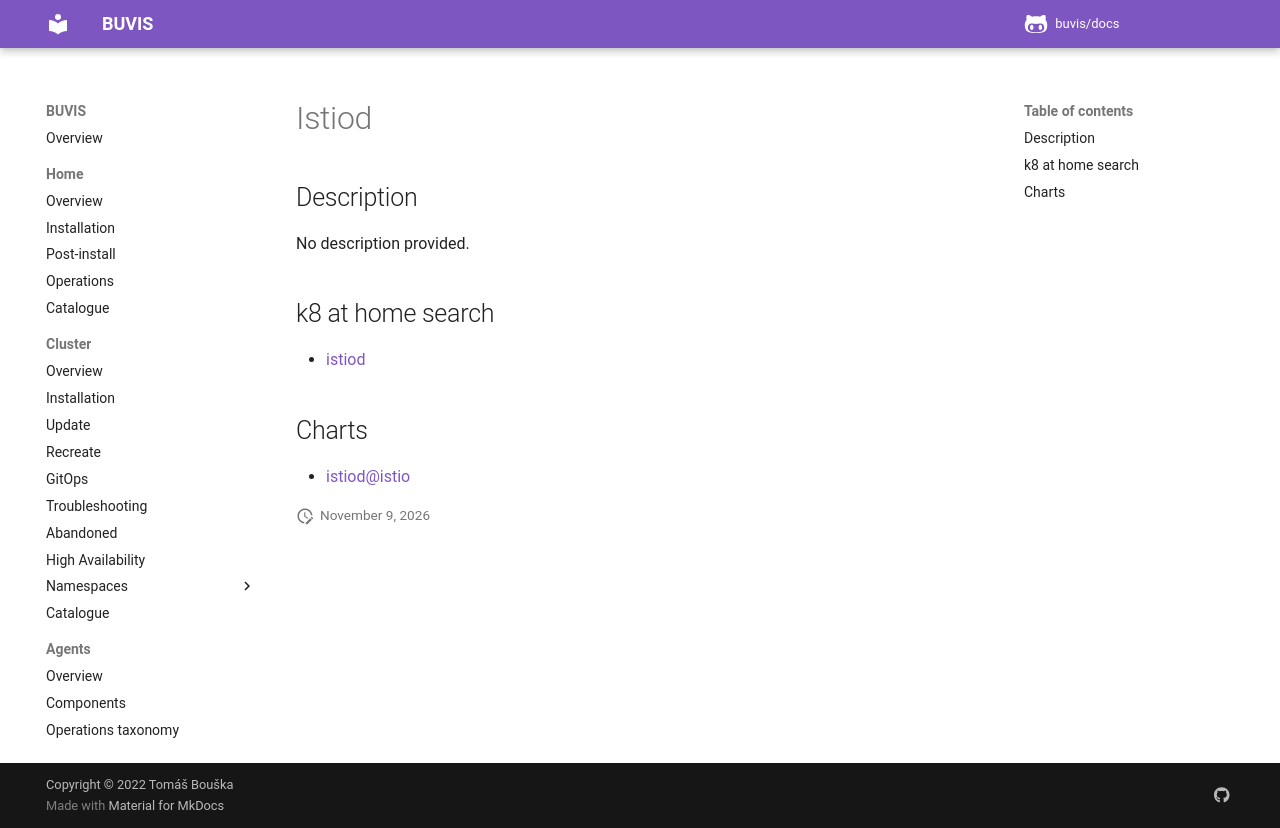

repository: buvis/docs · page: cluster/catalogue/istiod/index.html · generator: mkdocs

# Istiod

## Description

No description provided.

## k8 at home search

- [istiod](https://nanne.dev/k8s-at-home-search/#/istiod)

## Charts

- [istiod@istio](https://istio-release.storage.googleapis.com/charts/)
